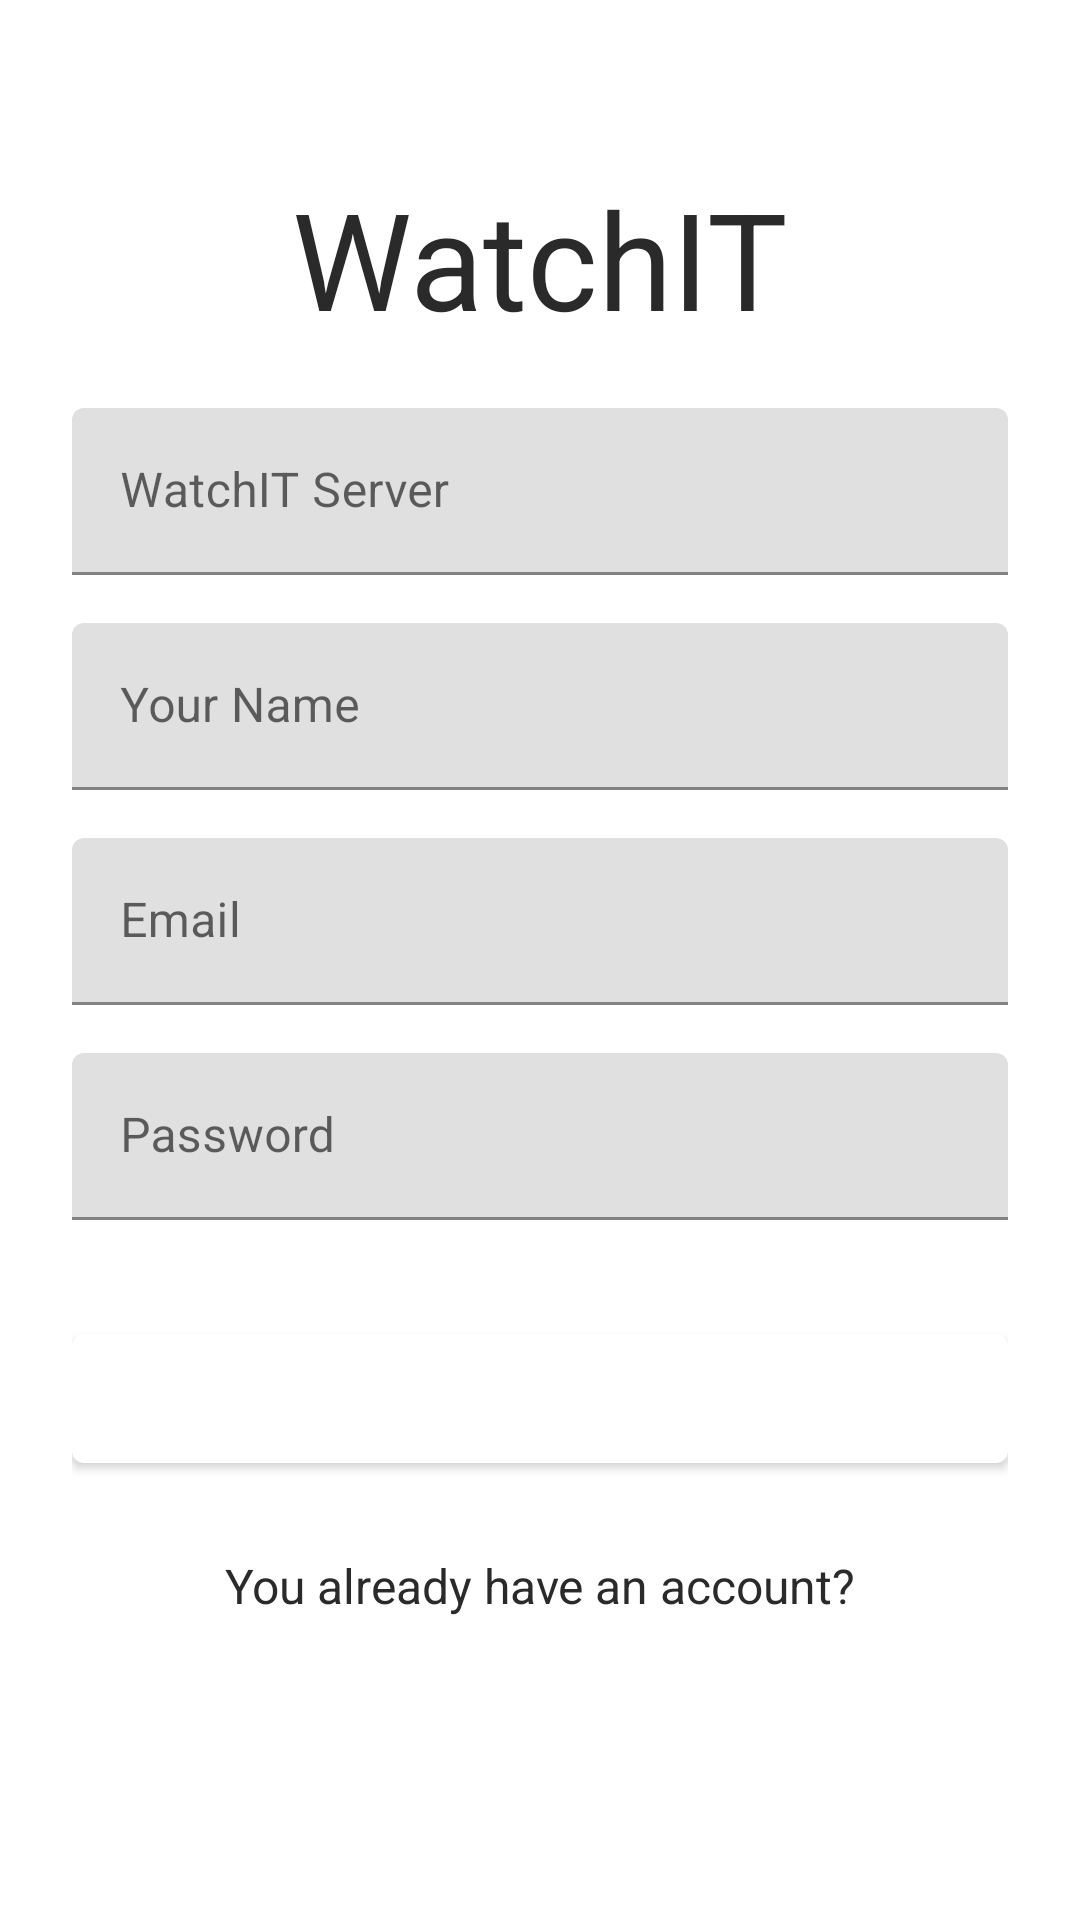

Here is an Android app screen rendered from its layout file. Give the layout XML and the strings, colors and styles it references.
<!-- AndroidManifest.xml: application theme AppTheme -->
<!-- res/layout/fragment_sign_up.xml -->
<?xml version="1.0" encoding="utf-8"?>
<ScrollView xmlns:android="http://schemas.android.com/apk/res/android"
    android:layout_width="fill_parent"
    android:layout_height="fill_parent"
    xmlns:tools="http://schemas.android.com/tools"
    android:fitsSystemWindows="true"
    tools:context=".Fragments.SignUpFragment">

    <LinearLayout
        android:orientation="vertical"
        android:layout_width="match_parent"
        android:layout_height="wrap_content"
        android:paddingTop="56dp"
        android:paddingLeft="24dp"
        android:paddingRight="24dp">

        <TextView
            android:text="@string/app_name"
            android:textColor="@color/textColor"
            android:textSize="45sp"
            android:layout_width="wrap_content"
            android:layout_height="72dp"
            android:layout_gravity="center_horizontal" />

        <android.support.design.widget.TextInputLayout
            android:layout_width="match_parent"
            android:layout_height="wrap_content"
            android:layout_marginTop="8dp"
            android:layout_marginBottom="8dp">

            <EditText
                android:id="@+id/server_input"
                android:layout_width="match_parent"
                android:layout_height="wrap_content"
                android:hint="WatchIT Server"
                android:inputType="textUri" />

        </android.support.design.widget.TextInputLayout>

        <android.support.design.widget.TextInputLayout
            android:layout_width="match_parent"
            android:layout_height="wrap_content"
            android:layout_marginTop="8dp"
            android:layout_marginBottom="8dp">

            <EditText
                android:id="@+id/name_input"
                android:layout_width="match_parent"
                android:layout_height="wrap_content"
                android:hint="Your Name" />

        </android.support.design.widget.TextInputLayout>

        <android.support.design.widget.TextInputLayout
            android:layout_width="match_parent"
            android:layout_height="wrap_content"
            android:layout_marginTop="8dp"
            android:layout_marginBottom="8dp">

            <EditText
                android:id="@+id/email_input"
                android:layout_width="match_parent"
                android:layout_height="wrap_content"
                android:inputType="textEmailAddress"
                android:hint="Email" />

        </android.support.design.widget.TextInputLayout>

        <android.support.design.widget.TextInputLayout
            android:layout_width="match_parent"
            android:layout_height="wrap_content"
            android:layout_marginTop="8dp"
            android:layout_marginBottom="8dp">

            <EditText
                android:id="@+id/password_input"
                android:layout_width="match_parent"
                android:layout_height="wrap_content"
                android:inputType="textPassword"
                android:hint="Password" />

        </android.support.design.widget.TextInputLayout>

        <android.support.design.button.MaterialButton
            android:id="@+id/sign_up"
            android:layout_width="fill_parent"
            android:layout_height="wrap_content"
            android:layout_marginTop="24dp"
            android:layout_marginBottom="24dp"
            android:padding="12dp"
            android:text="Register into the server" />

        <TextView
            android:id="@+id/signin_link"
            android:layout_width="fill_parent"
            android:layout_height="wrap_content"
            android:layout_marginBottom="24dp"
            android:text="You already have an account?"
            android:textColor="@color/textColor"
            android:gravity="center"
            android:textSize="16dip" />

    </LinearLayout>
</ScrollView>
<!-- resources referenced by this layout -->
<resources>
  <color name="textColor">#2a2a2a</color>
  <string name="app_name">WatchIT</string>
  <style name="AppTheme" parent="Theme.MaterialComponents.Light.NoActionBar">
          <item name="android:windowLightStatusBar" tools:targetApi="m">true</item>
          <item name="colorPrimary">@color/colorPrimary</item>
          <item name="colorPrimaryDark">@color/colorPrimaryDark</item>
          <item name="colorAccent">@color/colorAccent</item>
      </style>
  <color name="colorPrimary">#ffffff</color>
  <color name="colorPrimaryDark">#edeff1</color>
  <color name="colorAccent">#42a5f5</color>
</resources>
